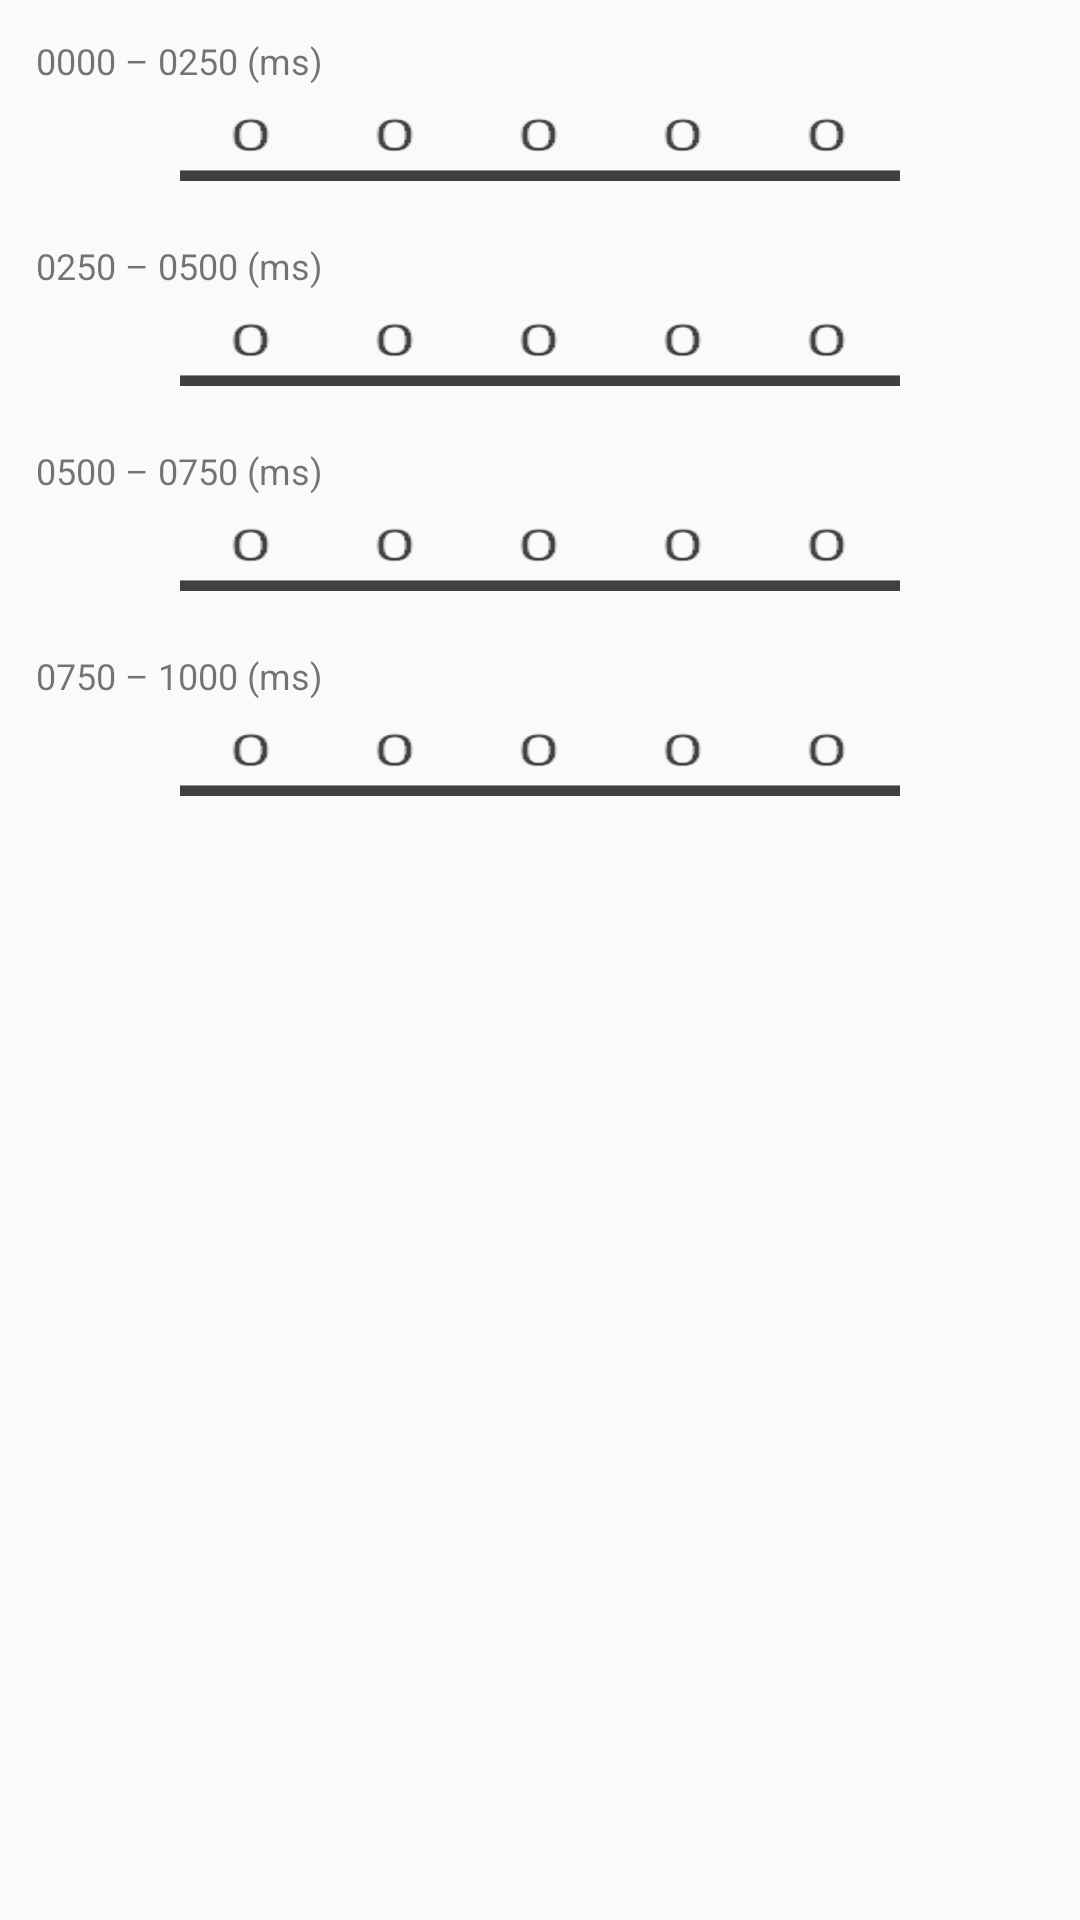

Android layout source for this screen:
<!-- AndroidManifest.xml: application theme AppTheme -->
<!-- res/layout/fragment_numpick_led_rhythm.xml -->
<?xml version="1.0" encoding="utf-8"?>


<LinearLayout xmlns:android="http://schemas.android.com/apk/res/android"
    android:layout_width="match_parent"
    android:layout_height="match_parent"
    android:padding="12dp"
    android:orientation="vertical" >

    <TextView
        android:layout_width="wrap_content"
        android:layout_height="wrap_content"
        android:textSize="12sp"
        android:paddingBottom="2dp"
        android:text="@string/str_RhythmTime000" />
    
    <LinearLayout
        android:layout_width="match_parent"
        android:layout_height="30dp"
        android:orientation="horizontal"
        android:gravity="center_vertical">

        <Space
            android:layout_width="0dp"
            android:layout_height="wrap_content"
            android:layout_weight="1" />

        <ToggleButton
            android:id="@+id/toggleBitOnOff19"
            android:layout_width="0dp"
            android:layout_height="wrap_content"
            android:layout_weight="1"
            android:background="@drawable/toggle_button_custom01"
            android:textOff=""
            android:textOn="" />

        <ToggleButton
            android:id="@+id/toggleBitOnOff18"
            android:layout_width="0dp"
            android:layout_height="wrap_content"
            android:layout_weight="1"
            android:background="@drawable/toggle_button_custom01"
            android:textOff=""
            android:textOn="" />

        <ToggleButton
            android:id="@+id/toggleBitOnOff17"
            android:layout_width="0dp"
            android:layout_height="wrap_content"
            android:layout_weight="1"
            android:background="@drawable/toggle_button_custom01"
            android:textOff=""
            android:textOn="" />

        <ToggleButton
            android:id="@+id/toggleBitOnOff16"
            android:layout_width="0dp"
            android:layout_height="wrap_content"
            android:layout_weight="1"
            android:background="@drawable/toggle_button_custom01"
            android:textOff=""
            android:textOn="" />

        <ToggleButton
            android:id="@+id/toggleBitOnOff15"
            android:layout_width="0dp"
            android:layout_height="wrap_content"
            android:layout_weight="1"
            android:background="@drawable/toggle_button_custom01"
            android:textOff=""
            android:textOn="" />

        <Space
            android:layout_width="0dp"
            android:layout_height="wrap_content"
            android:layout_weight="1" />

    </LinearLayout>

    <Space
        android:layout_width="wrap_content"
        android:layout_height="20dp" />

    <TextView
        android:layout_width="wrap_content"
        android:layout_height="wrap_content"
        android:textSize="12sp"
        android:paddingBottom="2dp"
        android:text="@string/str_RhythmTime250" />
    
    <LinearLayout
        android:layout_width="match_parent"
        android:layout_height="30dp"
        android:orientation="horizontal"
        android:gravity="center_vertical">

        <Space
            android:layout_width="0dp"
            android:layout_height="wrap_content"
            android:layout_weight="1" />

        <ToggleButton
            android:id="@+id/toggleBitOnOff14"
            android:layout_width="0dp"
            android:layout_height="wrap_content"
            android:layout_weight="1"
            android:background="@drawable/toggle_button_custom01"
            android:textOff=""
            android:textOn="" />

        <ToggleButton
            android:id="@+id/toggleBitOnOff13"
            android:layout_width="0dp"
            android:layout_height="wrap_content"
            android:layout_weight="1"
            android:background="@drawable/toggle_button_custom01"
            android:textOff=""
            android:textOn="" />

        <ToggleButton
            android:id="@+id/toggleBitOnOff12"
            android:layout_width="0dp"
            android:layout_height="wrap_content"
            android:layout_weight="1"
            android:background="@drawable/toggle_button_custom01"
            android:textOff=""
            android:textOn="" />

        <ToggleButton
            android:id="@+id/toggleBitOnOff11"
            android:layout_width="0dp"
            android:layout_height="wrap_content"
            android:layout_weight="1"
            android:background="@drawable/toggle_button_custom01"
            android:textOff=""
            android:textOn="" />

        <ToggleButton
            android:id="@+id/toggleBitOnOff10"
            android:layout_width="0dp"
            android:layout_height="wrap_content"
            android:layout_weight="1"
            android:background="@drawable/toggle_button_custom01"
            android:textOff=""
            android:textOn="" />

        <Space
            android:layout_width="0dp"
            android:layout_height="wrap_content"
            android:layout_weight="1" />

    </LinearLayout>

    <Space
        android:layout_width="wrap_content"
        android:layout_height="20dp" />

    <TextView
        android:layout_width="wrap_content"
        android:layout_height="wrap_content"
        android:textSize="12sp"
        android:paddingBottom="2dp"
        android:text="@string/str_RhythmTime500" />

    <LinearLayout
        android:layout_width="match_parent"
        android:layout_height="30dp"
        android:orientation="horizontal"
        android:gravity="center_vertical">

        <Space
            android:layout_width="0dp"
            android:layout_height="wrap_content"
            android:layout_weight="1" />

        <ToggleButton
            android:id="@+id/toggleBitOnOff09"
            android:layout_width="0dp"
            android:layout_height="wrap_content"
            android:layout_weight="1"
            android:background="@drawable/toggle_button_custom01"
            android:textOff=""
            android:textOn="" />

        <ToggleButton
            android:id="@+id/toggleBitOnOff08"
            android:layout_width="0dp"
            android:layout_height="wrap_content"
            android:layout_weight="1"
            android:background="@drawable/toggle_button_custom01"
            android:textOff=""
            android:textOn="" />

        <ToggleButton
            android:id="@+id/toggleBitOnOff07"
            android:layout_width="0dp"
            android:layout_height="wrap_content"
            android:layout_weight="1"
            android:background="@drawable/toggle_button_custom01"
            android:textOff=""
            android:textOn="" />

        <ToggleButton
            android:id="@+id/toggleBitOnOff06"
            android:layout_width="0dp"
            android:layout_height="wrap_content"
            android:layout_weight="1"
            android:background="@drawable/toggle_button_custom01"
            android:textOff=""
            android:textOn="" />

        <ToggleButton
            android:id="@+id/toggleBitOnOff05"
            android:layout_width="0dp"
            android:layout_height="wrap_content"
            android:layout_weight="1"
            android:background="@drawable/toggle_button_custom01"
            android:textOff=""
            android:textOn="" />

        <Space
            android:layout_width="0dp"
            android:layout_height="wrap_content"
            android:layout_weight="1" />

    </LinearLayout>

    <Space
        android:layout_width="wrap_content"
        android:layout_height="20dp" />

    <TextView
        android:layout_width="wrap_content"
        android:layout_height="wrap_content"
        android:textSize="12sp"
        android:paddingBottom="2dp"
        android:text="@string/str_RhythmTime750" />

    <LinearLayout
        android:layout_width="match_parent"
        android:layout_height="30dp"
        android:orientation="horizontal"
        android:gravity="center_vertical">

        <Space
            android:layout_width="0dp"
            android:layout_height="wrap_content"
            android:layout_weight="1" />

        <ToggleButton
            android:id="@+id/toggleBitOnOff04"
            android:layout_width="0dp"
            android:layout_height="wrap_content"
            android:layout_weight="1"
            android:background="@drawable/toggle_button_custom01"
            android:textOff=""
            android:textOn="" />

        <ToggleButton
            android:id="@+id/toggleBitOnOff03"
            android:layout_width="0dp"
            android:layout_height="wrap_content"
            android:layout_weight="1"
            android:background="@drawable/toggle_button_custom01"
            android:textOff=""
            android:textOn="" />

        <ToggleButton
            android:id="@+id/toggleBitOnOff02"
            android:layout_width="0dp"
            android:layout_height="wrap_content"
            android:layout_weight="1"
            android:background="@drawable/toggle_button_custom01"
            android:textOff=""
            android:textOn="" />

        <ToggleButton
            android:id="@+id/toggleBitOnOff01"
            android:layout_width="0dp"
            android:layout_height="wrap_content"
            android:layout_weight="1"
            android:background="@drawable/toggle_button_custom01"
            android:textOff=""
            android:textOn="" />

        <ToggleButton
            android:id="@+id/toggleBitOnOff00"
            android:layout_width="0dp"
            android:layout_height="wrap_content"
            android:layout_weight="1"
            android:background="@drawable/toggle_button_custom01"
            android:textOff=""
            android:textOn="" />

        <Space
            android:layout_width="0dp"
            android:layout_height="wrap_content"
            android:layout_weight="1" />

    </LinearLayout>

    <Space
        android:layout_width="wrap_content"
        android:layout_height="20dp" />

    <TextView
        android:id="@+id/txtViewRhythmHex"
        android:layout_width="wrap_content"
        android:layout_height="wrap_content"
        android:textSize="15sp"
        android:textColor="#FFC00000"
        android:layout_gravity="center_horizontal"/>

</LinearLayout>
<!-- resources referenced by this layout -->
<resources>
  <!-- drawable toggle_button_custom01 (drawable) -->
  <?xml version="1.0" encoding="utf-8"?>
  
  
  <selector xmlns:android="http://schemas.android.com/apk/res/android">
  
      <item
          android:state_checked="false"
          android:drawable="@drawable/off_bit0" >
      </item>
  
      <item
          android:state_checked="true"
          android:drawable="@drawable/on_bit1" >
      </item>
  
  </selector>
  <string name="str_RhythmTime000">0000 – 0250 (ms)</string>
  <string name="str_RhythmTime250">0250 – 0500 (ms)</string>
  <string name="str_RhythmTime500">0500 – 0750 (ms)</string>
  <string name="str_RhythmTime750">0750 – 1000 (ms)</string>
  <style name="AppTheme" parent="Theme.AppCompat.Light.DarkActionBar">
          
          <item name="colorPrimary">@color/colorPrimary</item>
          <item name="colorPrimaryDark">@color/colorPrimaryDark</item>
          <item name="colorAccent">@color/colorAccent</item>
      </style>
  <!-- drawable off_bit0: png bitmap (drawable, 320 bytes) -->
  <!-- drawable on_bit1: png bitmap (drawable, 206 bytes) -->
  <!-- not gathered from this repository: default colours our renderer supplied (Android Studio template values) -->
  <color name="colorPrimary">#FF6200EE</color>
  <color name="colorPrimaryDark">#FF3700B3</color>
  <color name="colorAccent">#FF03DAC5</color>
</resources>
